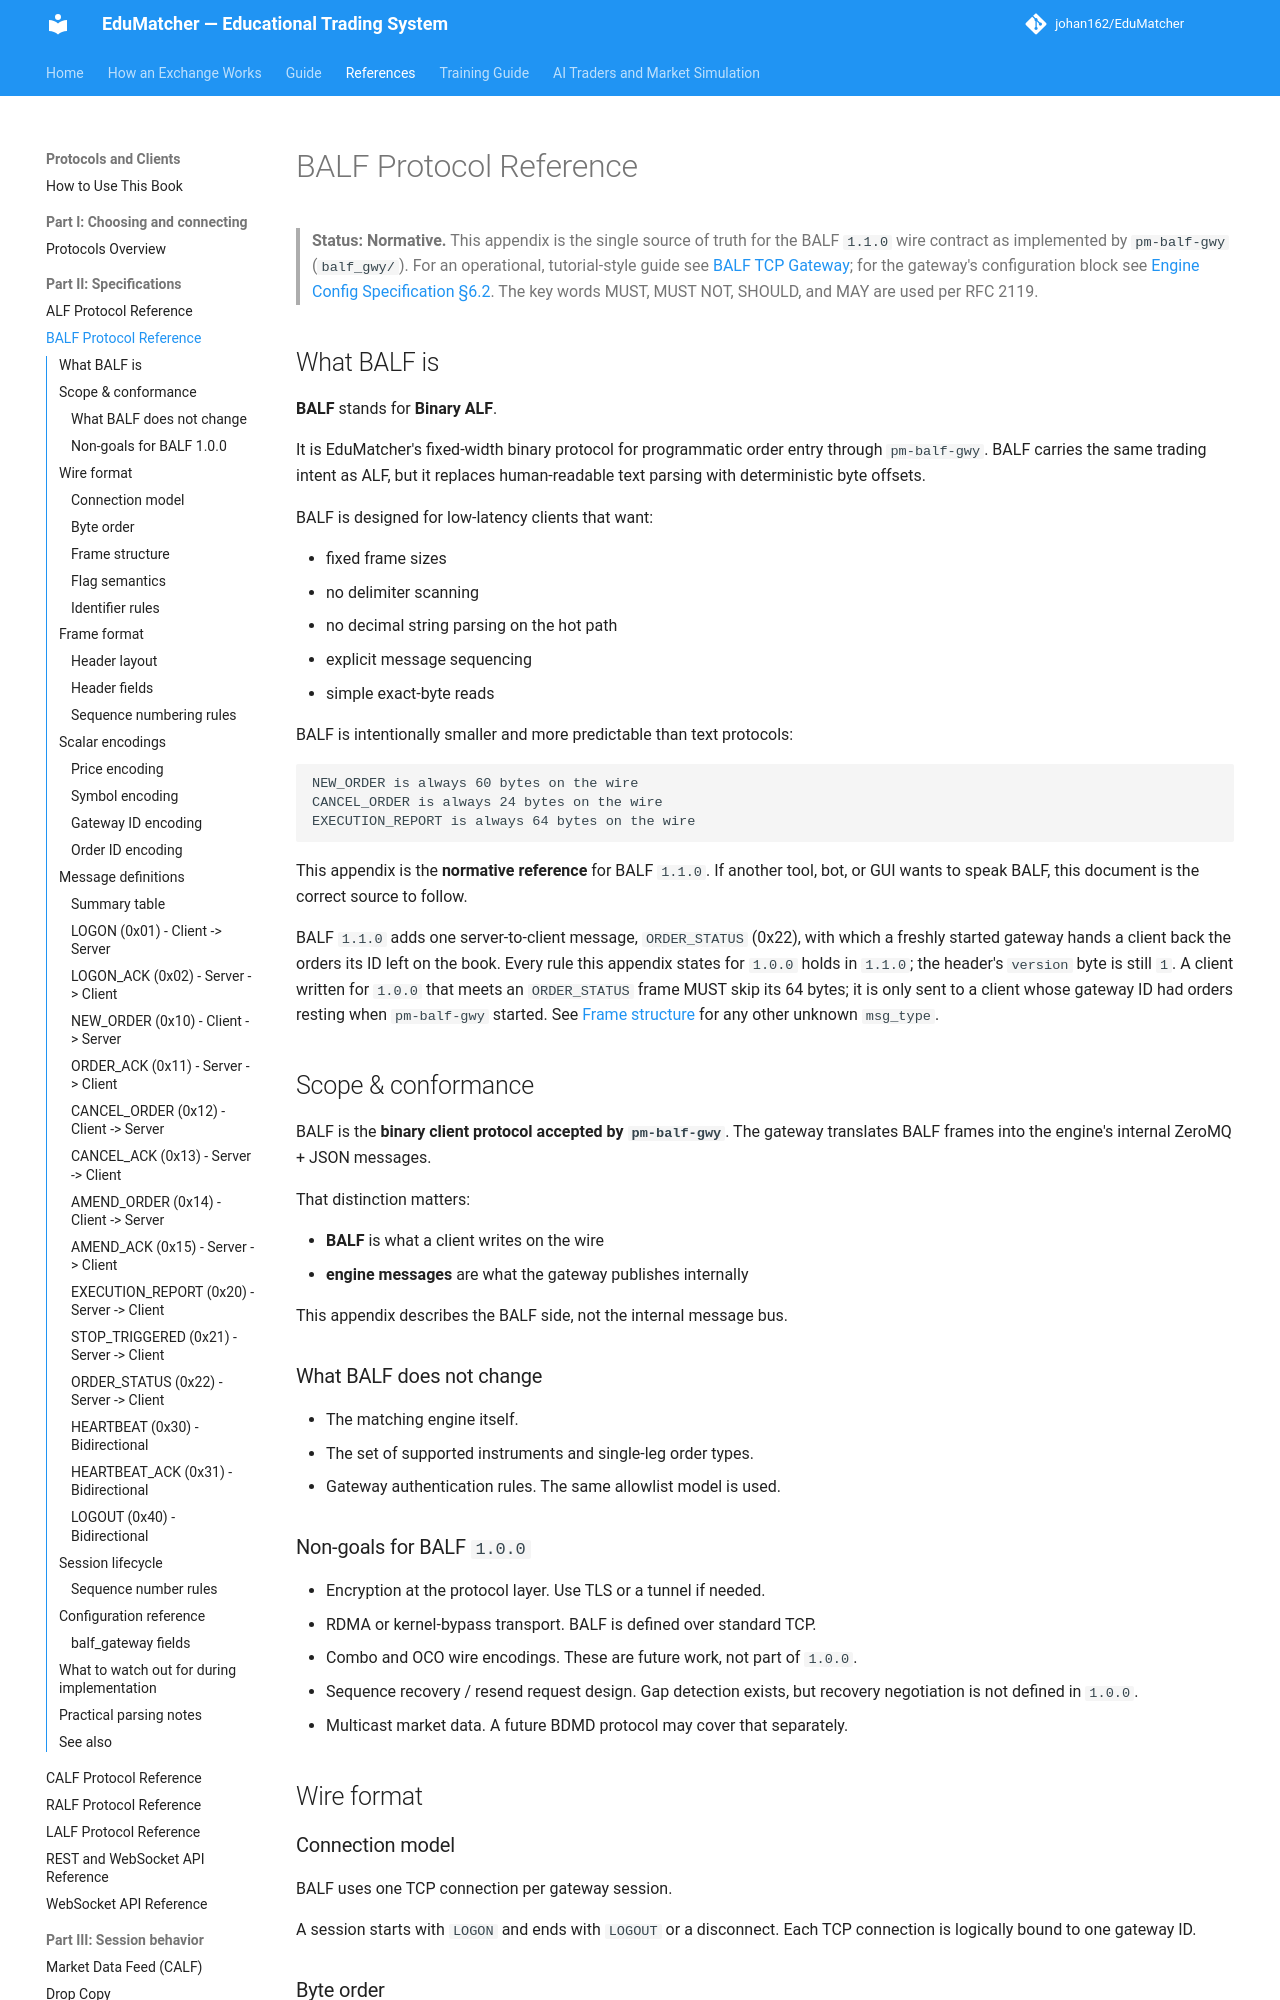

repository: johan162/EduMatcher · page: books/protocols-and-clients/part-2-specifications/020-balf/index.html · generator: mkdocs

# BALF Protocol Reference

> **Status: Normative.** This appendix is the single source of truth for the BALF
> `1.1.0` wire contract as implemented by `pm-balf-gwy` (`balf_gwy/`). For an
> operational, tutorial-style guide see [BALF TCP Gateway](../../operator-guide/part-5-gateways/020-balf-gateway.md); for
> the gateway's configuration block see
> [Engine Config Specification §6.2](../../reference-manual/part-3-configuration/030-formal-specification.md#62-balf_gateway-pm-balf-gwy).
> The key words MUST, MUST NOT, SHOULD, and MAY are used per RFC 2119.



## What BALF is

**BALF** stands for **Binary ALF**.

It is EduMatcher's fixed-width binary protocol for programmatic order entry
through `pm-balf-gwy`. BALF carries the same trading intent as ALF, but it
replaces human-readable text parsing with deterministic byte offsets.

BALF is designed for low-latency clients that want:

- fixed frame sizes
- no delimiter scanning
- no decimal string parsing on the hot path
- explicit message sequencing
- simple exact-byte reads

BALF is intentionally smaller and more predictable than text protocols:

```text
NEW_ORDER is always 60 bytes on the wire
CANCEL_ORDER is always 24 bytes on the wire
EXECUTION_REPORT is always 64 bytes on the wire
```

This appendix is the **normative reference** for BALF `1.1.0`. If another tool,
bot, or GUI wants to speak BALF, this document is the correct source to follow.

BALF `1.1.0` adds one server-to-client message, `ORDER_STATUS` (0x22), with
which a freshly started gateway hands a client back the orders its ID left on
the book. Every rule this appendix states for `1.0.0` holds in `1.1.0`; the
header's `version` byte is still `1`. A client written for `1.0.0` that meets
an `ORDER_STATUS` frame MUST skip its 64 bytes; it is only sent to a client
whose gateway ID had orders resting when `pm-balf-gwy` started. See
[Frame structure](#frame-structure) for any other unknown `msg_type`.



## Scope & conformance

BALF is the **binary client protocol accepted by `pm-balf-gwy`**. The gateway
translates BALF frames into the engine's internal ZeroMQ + JSON messages.

That distinction matters:

- **BALF** is what a client writes on the wire
- **engine messages** are what the gateway publishes internally

This appendix describes the BALF side, not the internal message bus.

### What BALF does not change

- The matching engine itself.
- The set of supported instruments and single-leg order types.
- Gateway authentication rules. The same allowlist model is used.

### Non-goals for BALF `1.0.0`

- Encryption at the protocol layer. Use TLS or a tunnel if needed.
- RDMA or kernel-bypass transport. BALF is defined over standard TCP.
- Combo and OCO wire encodings. These are future work, not part of `1.0.0`.
- Sequence recovery / resend request design. Gap detection exists, but recovery
  negotiation is not defined in `1.0.0`.
- Multicast market data. A future BDMD protocol may cover that separately.



## Wire format

### Connection model

BALF uses one TCP connection per gateway session.

A session starts with `LOGON` and ends with `LOGOUT` or a disconnect. Each TCP
connection is logically bound to one gateway ID.

### Byte order

All multi-byte numeric fields are **little-endian**.

This is an explicit BALF `1.0.0` convention and intentionally differs from
big-endian exchange protocols such as ITCH / OUCH.
